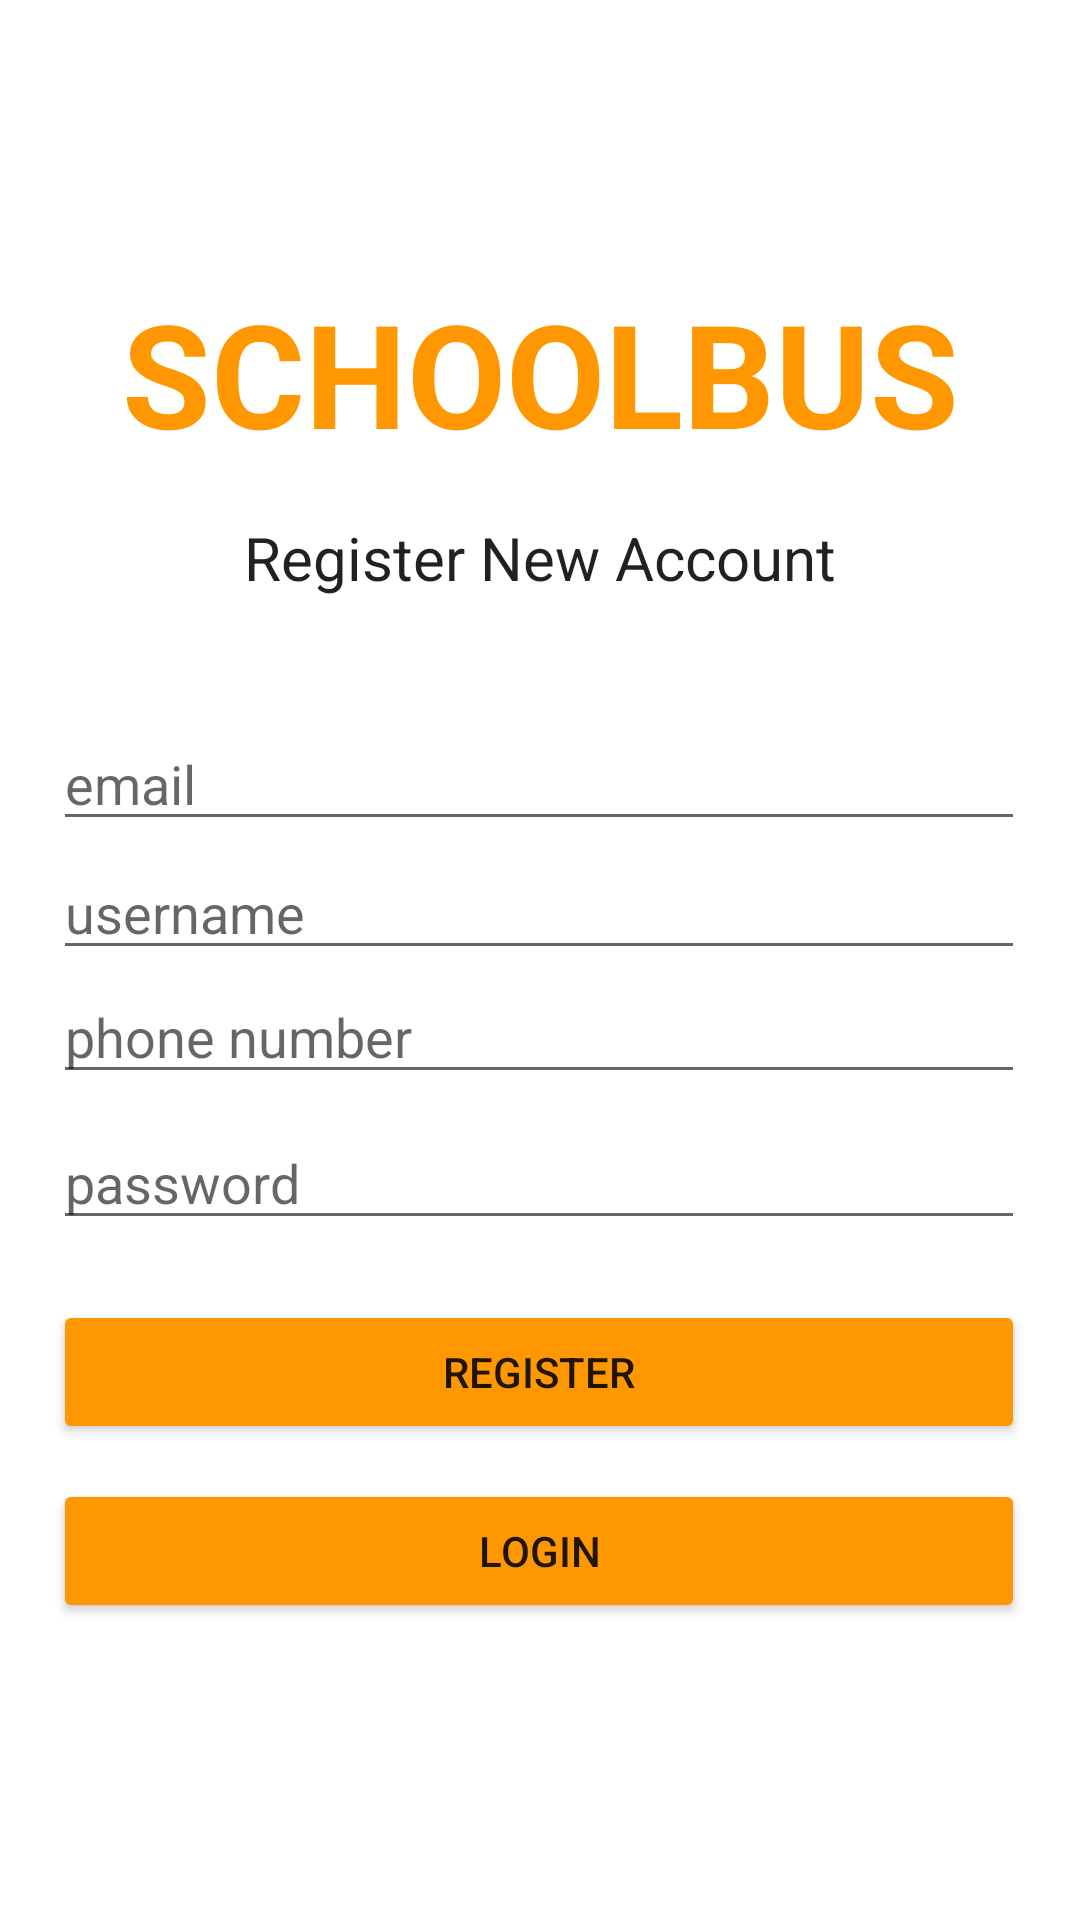

Layout XML and referenced resources for this Android screen:
<!-- AndroidManifest.xml: application theme Theme.SchoolBus -->
<!-- res/layout/activity_register_page.xml -->
<?xml version="1.0" encoding="utf-8"?>
<androidx.constraintlayout.widget.ConstraintLayout xmlns:android="http://schemas.android.com/apk/res/android"
    xmlns:app="http://schemas.android.com/apk/res-auto"
    xmlns:tools="http://schemas.android.com/tools"
    android:layout_width="match_parent"
    android:layout_height="match_parent"
    tools:context=".RegisterPage">

    <TextView
        android:id="@+id/textView3"
        android:layout_width="wrap_content"
        android:layout_height="wrap_content"
        android:text="SCHOOLBUS"
        android:textAppearance="@style/TextAppearance.AppCompat.Display1"
        android:textColor="#FF9800"
        android:textSize="48sp"
        android:textStyle="bold"
        app:layout_constraintBottom_toBottomOf="parent"
        app:layout_constraintHorizontal_bias="0.501"
        app:layout_constraintLeft_toLeftOf="parent"
        app:layout_constraintRight_toRightOf="parent"
        app:layout_constraintTop_toTopOf="parent"
        app:layout_constraintVertical_bias="0.16000003" />

    <TextView
        android:id="@+id/textView4"
        android:layout_width="wrap_content"
        android:layout_height="wrap_content"
        android:layout_marginTop="16dp"
        android:text="Register New Account"
        android:textAppearance="@style/TextAppearance.AppCompat.Body1"
        android:textSize="20sp"
        app:layout_constraintEnd_toEndOf="parent"
        app:layout_constraintStart_toStartOf="parent"
        app:layout_constraintTop_toBottomOf="@id/textView3"
        tools:text="Register New Account" />

    <EditText
        android:id="@+id/edtText_emailRegist"
        android:layout_width="324dp"
        android:layout_height="wrap_content"
        android:hint="email"
        app:layout_constraintBottom_toBottomOf="parent"
        app:layout_constraintHorizontal_bias="0.494"
        app:layout_constraintLeft_toLeftOf="parent"
        app:layout_constraintRight_toRightOf="parent"
        app:layout_constraintTop_toTopOf="@id/textView4"
        app:layout_constraintVertical_bias="0.156" />

    <EditText
        android:id="@+id/edtText_phoneRegist"
        android:layout_width="324dp"
        android:layout_height="wrap_content"
        android:layout_marginTop="32dp"
        android:hint="phone number"
        app:layout_constraintBottom_toBottomOf="parent"
        app:layout_constraintHorizontal_bias="0.494"
        app:layout_constraintLeft_toLeftOf="parent"
        app:layout_constraintRight_toRightOf="parent"
        app:layout_constraintTop_toTopOf="@id/textView4"
        app:layout_constraintVertical_bias="0.302" />

    <EditText
        android:id="@+id/edtText_passwordRegist"
        android:layout_width="324dp"
        android:layout_height="wrap_content"
        android:layout_marginTop="64dp"
        android:hint="password"
        android:inputType="textPassword"
        app:layout_constraintBottom_toBottomOf="parent"
        app:layout_constraintHorizontal_bias="0.494"
        app:layout_constraintLeft_toLeftOf="parent"
        app:layout_constraintRight_toRightOf="parent"
        app:layout_constraintTop_toTopOf="@id/textView4"
        app:layout_constraintVertical_bias="0.374" />

    <EditText
        android:id="@+id/edtText_usernameRegist"
        android:layout_width="324dp"
        android:layout_height="wrap_content"
        android:layout_marginTop="16dp"
        android:hint="username"
        app:layout_constraintBottom_toBottomOf="parent"
        app:layout_constraintHorizontal_bias="0.494"
        app:layout_constraintLeft_toLeftOf="parent"
        app:layout_constraintRight_toRightOf="parent"
        app:layout_constraintTop_toTopOf="@id/textView4"
        app:layout_constraintVertical_bias="0.228" />


    <Button
        android:id="@+id/btn_loginRegist"
        android:layout_width="324dp"
        android:layout_height="wrap_content"
        android:backgroundTint="#FF9800"
        android:text="Login"
        app:layout_constraintBottom_toBottomOf="parent"
        app:layout_constraintHorizontal_bias="0.494"
        app:layout_constraintLeft_toLeftOf="parent"
        app:layout_constraintRight_toRightOf="parent"
        app:layout_constraintTop_toTopOf="parent"
        app:layout_constraintVertical_bias="0.833" />

    <Button
        android:id="@+id/btn_registerRegist"
        android:layout_width="324dp"
        android:layout_height="wrap_content"
        android:backgroundTint="#FF9800"
        android:text="register"
        app:layout_constraintBottom_toBottomOf="parent"
        app:layout_constraintHorizontal_bias="0.494"
        app:layout_constraintLeft_toLeftOf="parent"
        app:layout_constraintRight_toRightOf="parent"
        app:layout_constraintTop_toTopOf="parent"
        app:layout_constraintVertical_bias="0.732" />
</androidx.constraintlayout.widget.ConstraintLayout>
<!-- resources referenced by this layout -->
<resources>
  <style name="Theme.SchoolBus" parent="Theme.MaterialComponents.DayNight.NoActionBar">
          
          <item name="colorPrimary">@color/schoolbusorange</item>
          <item name="colorPrimaryVariant">@color/schoolbusorange</item>
          <item name="colorOnPrimary">@color/white</item>
          
          <item name="colorSecondary">@color/schoolbusorange</item>
          <item name="colorSecondaryVariant">@color/schoolbusorange</item>
          <item name="colorOnSecondary">@color/white</item>
          
          <item name="android:statusBarColor" tools:targetApi="l">?attr/colorPrimaryVariant</item>
          
      </style>
  <color name="schoolbusorange">#FF9800</color>
  <color name="white">#FFFFFFFF</color>
</resources>
